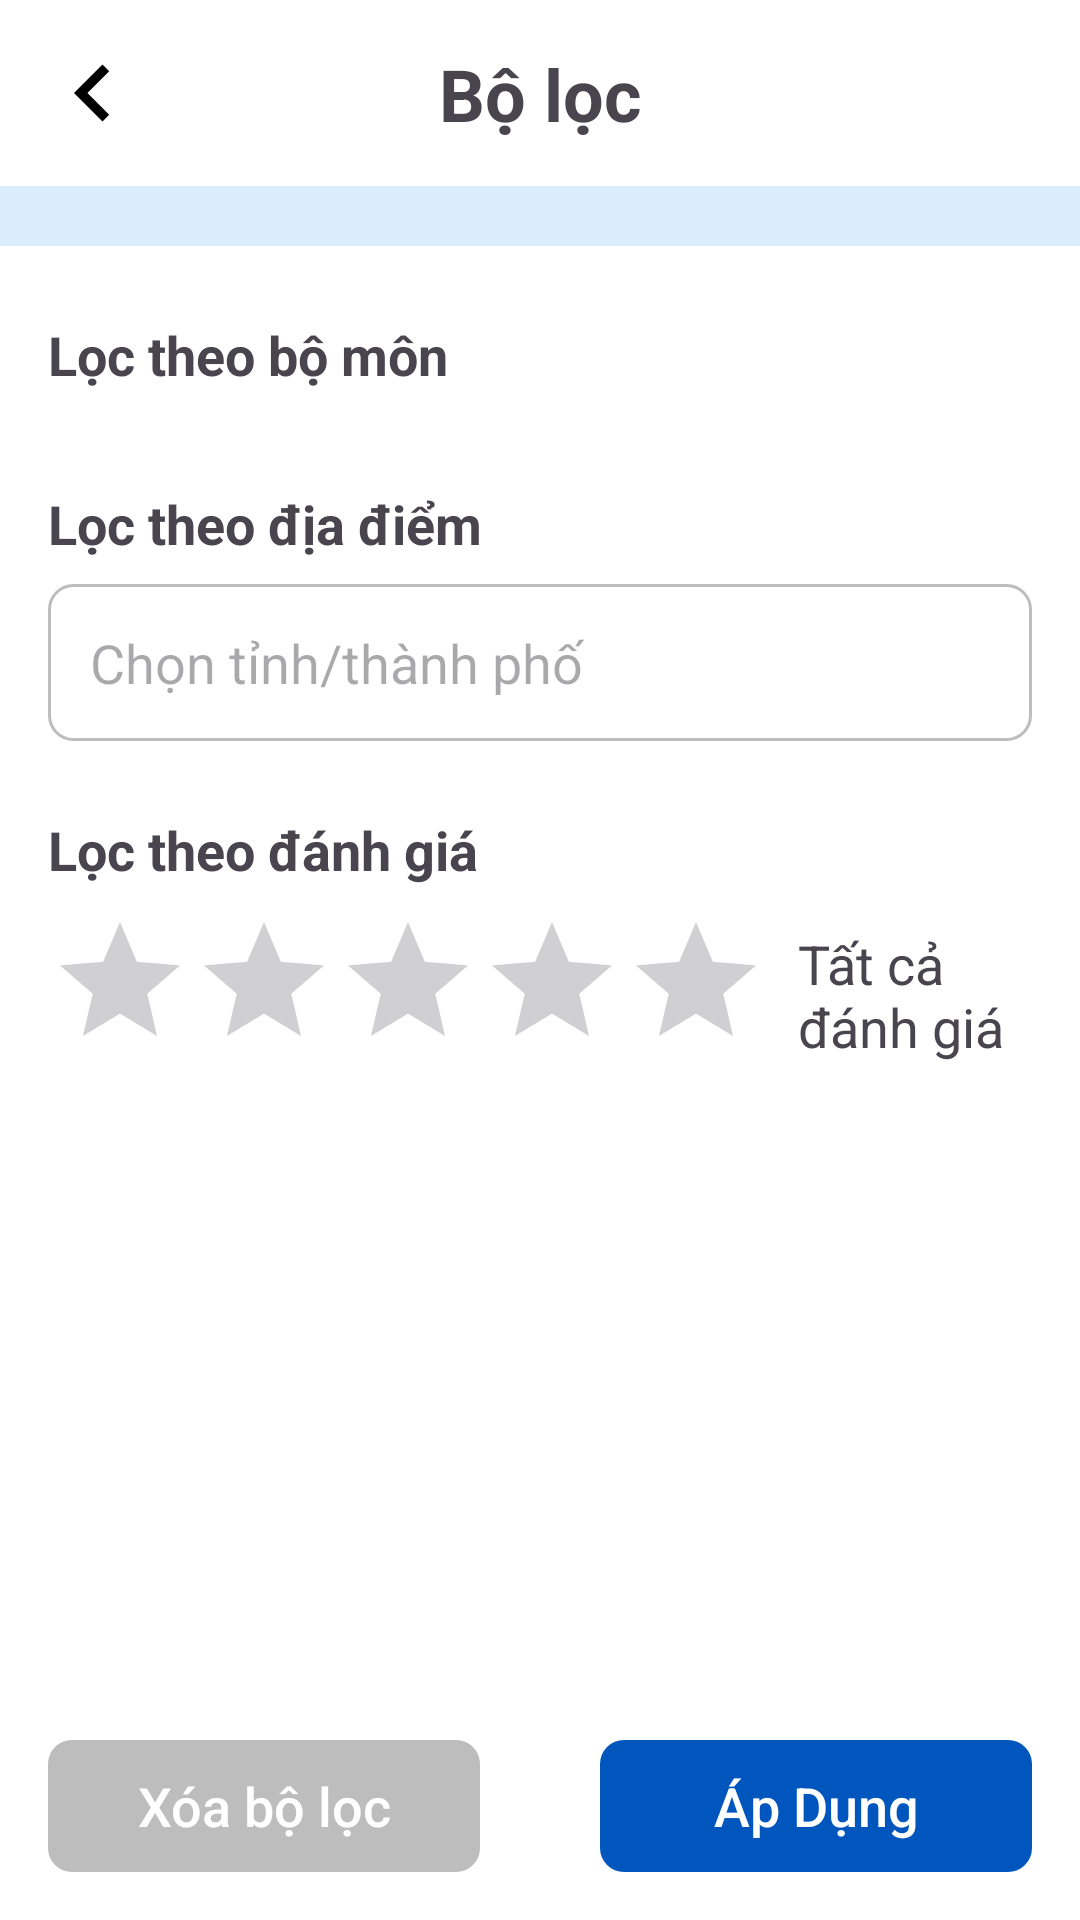

Here is an Android app screen rendered from its layout file. Give the layout XML and the strings, colors and styles it references.
<!-- AndroidManifest.xml: application theme Theme.PjBookingSport -->
<!-- res/layout/fragment_filter.xml -->
<androidx.constraintlayout.widget.ConstraintLayout
    xmlns:android="http://schemas.android.com/apk/res/android"
    xmlns:app="http://schemas.android.com/apk/res-auto"
    xmlns:tools="http://schemas.android.com/tools"
    android:layout_width="match_parent"
    android:layout_height="match_parent"
    android:background="@color/white"
    tools:context=".frag.FilterFragment">

    <androidx.constraintlayout.widget.ConstraintLayout
        android:id="@+id/constraintTitle"
        android:layout_width="match_parent"
        android:layout_height="wrap_content"
        android:padding="12dp"
        app:layout_constraintTop_toTopOf="parent"
        app:layout_constraintStart_toStartOf="parent"
        app:layout_constraintEnd_toEndOf="parent">

        <ImageButton
            android:id="@+id/btn_back"
            android:layout_width="wrap_content"
            android:layout_height="wrap_content"
            android:src="@drawable/ic_back"
            android:background="?attr/selectableItemBackgroundBorderless"
            app:layout_constraintStart_toStartOf="parent"
            app:layout_constraintTop_toTopOf="parent"
            app:layout_constraintBottom_toBottomOf="parent" />

        <TextView
            android:id="@+id/title"
            android:layout_width="wrap_content"
            android:layout_height="wrap_content"
            android:text="Bộ lọc"
            android:textSize="24sp"
            android:textStyle="bold"
            android:gravity="center"
            app:layout_constraintStart_toStartOf="parent"
            app:layout_constraintEnd_toEndOf="parent"
            app:layout_constraintTop_toTopOf="parent"
            app:layout_constraintBottom_toBottomOf="parent"/>
    </androidx.constraintlayout.widget.ConstraintLayout>

    
    <TextView
        android:id="@+id/space"
        android:layout_width="match_parent"
        android:layout_height="20dp"
        android:background="@color/background"
        android:layout_marginBottom="16dp"
        app:layout_constraintTop_toBottomOf="@id/constraintTitle"
        app:layout_constraintStart_toStartOf="parent"/>

    <ScrollView
        android:id="@+id/scrollview"
        android:layout_width="match_parent"
        android:layout_height="0dp"
        app:layout_constraintTop_toBottomOf="@id/space"
        app:layout_constraintBottom_toTopOf="@id/comboButton">
        <LinearLayout
            android:layout_width="match_parent"
            android:layout_height="wrap_content"
            android:orientation="vertical"
            android:padding="16dp">

            
            <TextView
                android:id="@+id/sport_label"
                android:layout_width="wrap_content"
                android:layout_height="wrap_content"
                android:text="Lọc theo bộ môn"
                android:textSize="18sp"
                android:textStyle="bold"
                android:layout_marginTop="8dp"
                android:layout_marginBottom="8dp"/>

            <androidx.recyclerview.widget.RecyclerView
                android:id="@+id/rvBoMon"
                android:layout_width="match_parent"
                android:layout_height="wrap_content"
                android:clipToPadding="false"
                android:clipChildren="false"
                android:background="@android:color/transparent"/>

            
            <TextView
                android:id="@+id/location_label"
                android:layout_width="match_parent"
                android:layout_height="wrap_content"
                android:text="Lọc theo địa điểm"
                android:textSize="18sp"
                android:textStyle="bold"
                android:focusable="true"
                android:clickable="true"
                android:layout_marginTop="24dp"
                android:layout_marginBottom="8dp"/>


            <TextView
                android:id="@+id/province_picker"
                android:layout_width="match_parent"
                android:layout_height="wrap_content"
                android:hint="Chọn tỉnh/thành phố"
                android:padding="14dp"
                android:textColor="@color/black"
                android:textSize="18sp"
                android:background="@drawable/border_textview"
                android:gravity="center_vertical"
                app:drawableEndCompat="@drawable/ic_arrow_drop_down_24" />

            <TextView
                android:id="@+id/district_label"
                android:layout_width="wrap_content"
                android:layout_height="wrap_content"
                android:layout_marginTop="10dp"
                android:layout_marginBottom="8dp"
                android:text="Quận - Huyện"
                android:visibility="gone"
                android:textSize="18sp"/>

            <TextView
                android:id="@+id/district_picker"
                android:layout_width="match_parent"
                android:layout_height="wrap_content"
                android:hint="Chọn quận/huyện"
                android:visibility="gone"
                android:padding="14dp"
                android:textColor="@color/black"
                android:textSize="18sp"
                android:background="@drawable/border_textview"
                android:gravity="center_vertical"
                app:drawableEndCompat="@drawable/ic_arrow_drop_down_24" />
            
            <TextView
                android:id="@+id/price_label"
                android:layout_width="wrap_content"
                android:layout_height="wrap_content"
                android:text="Lọc theo đánh giá"
                android:textSize="18sp"
                android:textStyle="bold"
                android:layout_marginBottom="8dp"
                android:layout_marginTop="24dp"/>

            <LinearLayout
                android:layout_width="match_parent"
                android:layout_height="wrap_content"
                android:orientation="horizontal"
                android:gravity="center_vertical">

                <RatingBar
                    android:id="@+id/rating_filter_bar"
                    android:layout_width="wrap_content"
                    android:layout_height="wrap_content"
                    android:numStars="5"
                    android:stepSize="1.0"
                    android:rating="0"
                    style="@style/Widget.AppCompat.RatingBar"
                    android:layout_marginEnd="10dp"
                    android:progressTint="@android:color/holo_orange_light"/>

                <TextView
                    android:id="@+id/rating_text"
                    android:layout_width="wrap_content"
                    android:layout_height="wrap_content"
                    android:text="Tất cả đánh giá"
                    android:textSize="18sp" />
           </LinearLayout>

        </LinearLayout>
    </ScrollView>

    
    <LinearLayout
        android:id="@+id/comboButton"
        android:layout_width="match_parent"
        android:layout_height="wrap_content"
        android:layout_margin="16dp"
        android:orientation="horizontal"
        app:layout_constraintBottom_toBottomOf="parent"
        app:layout_constraintEnd_toEndOf="parent"
        app:layout_constraintStart_toStartOf="parent"
        app:layout_constraintTop_toBottomOf="@+id/scrollview">

        <androidx.appcompat.widget.AppCompatButton
            android:id="@+id/reset_button"
            android:layout_width="0dp"
            android:layout_height="44dp"
            android:layout_marginEnd="20dp"
            android:layout_weight="1"
            android:textSize="18sp"
            android:background="@drawable/btn_frame"
            android:backgroundTint="@color/textDisabled"
            android:text="Xóa bộ lọc"
            android:textColor="@android:color/white"
            android:textAllCaps="false"/>

        <androidx.appcompat.widget.AppCompatButton
            android:id="@+id/apply_button"
            android:layout_width="0dp"
            android:layout_height="44dp"
            android:layout_weight="1"
            android:textSize="18sp"
            android:layout_marginStart="20dp"
            android:background="@drawable/btn_frame"
            android:backgroundTint="@color/primary"
            android:text="Áp Dụng"
            android:textColor="@android:color/white"
            android:textAllCaps="false"/>
    </LinearLayout>
</androidx.constraintlayout.widget.ConstraintLayout>
<!-- resources referenced by this layout -->
<resources>
  <color name="background">#DBECFF</color>
  <color name="black">#FF000000</color>
  <color name="primary">#0056BD</color>
  <color name="textDisabled">#BDBDBD</color>
  <color name="white">#FFFFFFFF</color>
  <!-- drawable border_textview (drawable) -->
  <shape xmlns:android="http://schemas.android.com/apk/res/android"
      android:shape="rectangle">
      <solid android:color="#FFFFFF" /> 
      <stroke
          android:width="1dp"
          android:color="@color/textDisabled" /> 
      <corners android:radius="8dp" /> 
      <padding
          android:left="8dp"
          android:top="8dp"
          android:right="8dp"
          android:bottom="8dp" />
  </shape>
  <!-- drawable btn_frame (drawable) -->
  <?xml version="1.0" encoding="utf-8"?>
  <shape xmlns:android="http://schemas.android.com/apk/res/android"
      android:shape="rectangle">
      <corners android:radius="8dp" /> 
  </shape>
  <!-- drawable ic_back (drawable) -->
  <vector xmlns:android="http://schemas.android.com/apk/res/android"
      android:height="38dp"
      android:tint="#000000"
      android:viewportHeight="24"
      android:viewportWidth="24"
      android:width="38dp">
  
      <path android:fillColor="@color/primary" android:pathData="M15.41,7.41L14,6l-6,6 6,6 1.41,-1.41L10.83,12z"/>
      
  </vector>
  <style name="Theme.PjBookingSport" parent="Base.Theme.PjBookingSport" />
  <style name="Base.Theme.PjBookingSport" parent="Theme.Material3.DayNight.NoActionBar">
          
           <item name="colorPrimary">@color/primary</item>
      </style>
</resources>
